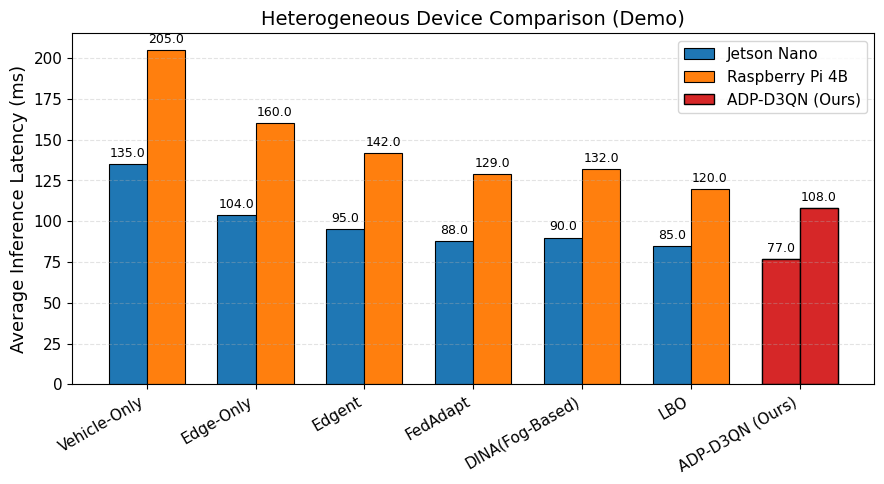

The matplotlib source for this figure:
import os
import matplotlib.pyplot as plt
import numpy as np
import pandas as pd



COLORS = {
    "Nano": "#1f77b4",          # Blue
    "Pi4B": "#ff7f0e",          # Orange
    "Ours": "#d62728",          # Red
}

plt.rcParams.update({
    "font.family": "Times New Roman",
    "font.size": 12,
    "axes.labelsize": 13,
    "axes.titlesize": 14,
    "legend.fontsize": 11,
    "xtick.labelsize": 11,
    "ytick.labelsize": 11,
    "figure.dpi": 150,
})



def create_output_dir(save_path: str):
    """Create directories for the save path if not exist."""
    os.makedirs(os.path.dirname(save_path), exist_ok=True)


def add_value_labels(ax, rects, spacing=3, fmt="{:.1f}"):
    """Add data labels above bars."""
    for rect in rects:
        height = rect.get_height()
        ax.annotate(
            fmt.format(height),
            xy=(rect.get_x() + rect.get_width() / 2, height),
            xytext=(0, spacing),
            textcoords="offset points",
            ha="center", va="bottom", fontsize=9
        )


def highlight_bars(ax, x, nano_vals, pi_vals, bar_width, methods):
    """Highlight ADP-D3QN bars in red."""
    if "ADP-D3QN (Ours)" not in methods:
        return
    idx = list(methods).index("ADP-D3QN (Ours)")
    ax.bar(
        x[idx] - bar_width / 2, nano_vals[idx], width=bar_width,
        color=COLORS["Ours"], edgecolor="black", linewidth=1.0
    )
    ax.bar(
        x[idx] + bar_width / 2, pi_vals[idx], width=bar_width,
        color=COLORS["Ours"], edgecolor="black", linewidth=1.0,
        label="ADP-D3QN (Ours)"
    )


def plot_heterogeneous_latency(df: pd.DataFrame, title: str, save_path: str):
    """
    Unified grouped-bar plotting for heterogeneous device latency comparisons.

    Args:
        df (pd.DataFrame): Must contain columns ["Method", "Device", "Latency(ms)"].
        title (str): Figure title (e.g., "Heterogeneous Device Comparison (ResNet50-ME)").
        save_path (str): File path to save the figure.
    """
    if not {"Method", "Device", "Latency(ms)"}.issubset(df.columns):
        raise ValueError("DataFrame must contain ['Method', 'Device', 'Latency(ms)'].")

    methods = df["Method"].unique()
    devices = ["Nano", "Pi4B"]

    latency_nano = [df[(df["Method"] == m) & (df["Device"] == "Nano")]["Latency(ms)"].values[0] for m in methods]
    latency_pi = [df[(df["Method"] == m) & (df["Device"] == "Pi4B")]["Latency(ms)"].values[0] for m in methods]

    x = np.arange(len(methods))
    bar_width = 0.35

    fig, ax = plt.subplots(figsize=(9, 5))

    bars_nano = ax.bar(
        x - bar_width / 2, latency_nano, width=bar_width,
        color=COLORS["Nano"], label="Jetson Nano", edgecolor="black", linewidth=0.8
    )
    bars_pi = ax.bar(
        x + bar_width / 2, latency_pi, width=bar_width,
        color=COLORS["Pi4B"], label="Raspberry Pi 4B", edgecolor="black", linewidth=0.8
    )

    # Highlight our method
    highlight_bars(ax, x, latency_nano, latency_pi, bar_width, methods)

    # Add value labels
    add_value_labels(ax, bars_nano, spacing=3)
    add_value_labels(ax, bars_pi, spacing=3)

    ax.set_xticks(x)
    ax.set_xticklabels(methods, rotation=30, ha="right")
    ax.set_ylabel("Average Inference Latency (ms)")
    ax.set_title(title)
    ax.legend()
    ax.grid(axis="y", linestyle="--", alpha=0.35)
    plt.tight_layout()

    create_output_dir(save_path)
    plt.savefig(save_path, dpi=400, bbox_inches="tight")
    plt.close()
    print(f"[Saved] {save_path}")


def generate_demo_data() -> pd.DataFrame:
    """Generate synthetic data for quick demo or unit test."""
    data = {
        "Method": [
            "Vehicle-Only", "Edge-Only", "Edgent", "FedAdapt",
            "DINA(Fog-Based)", "LBO", "ADP-D3QN (Ours)"
        ] * 2,
        "Device": ["Nano"] * 7 + ["Pi4B"] * 7,
        "Latency(ms)": [135, 104, 95, 88, 90, 85, 77, 205, 160, 142, 129, 132, 120, 108]
    }
    return pd.DataFrame(data)



if __name__ == "__main__":
    df_demo = generate_demo_data()
    plot_heterogeneous_latency(
        df_demo,
        title="Heterogeneous Device Comparison (Demo)",
        save_path="results/plots/demo_heterogeneous_latency.png"
    )
